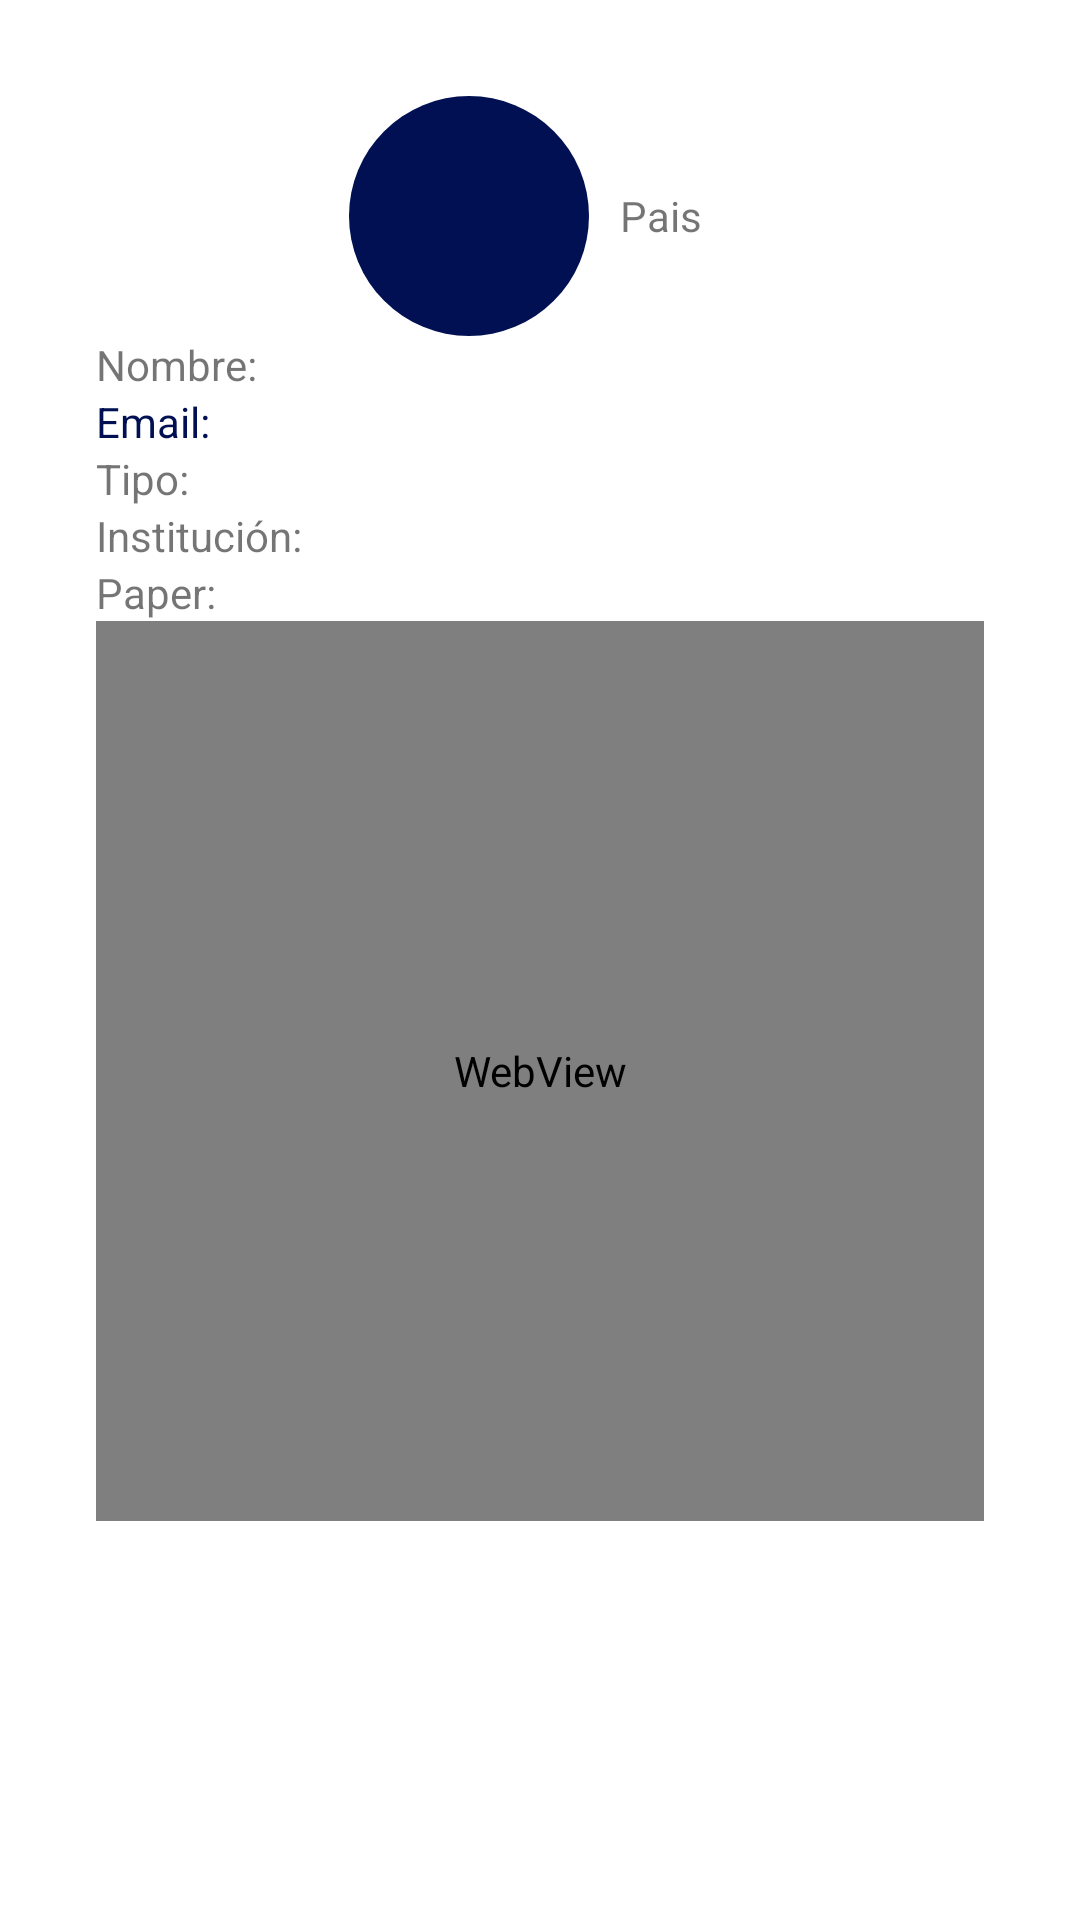

Layout XML and referenced resources for this Android screen:
<!-- AndroidManifest.xml: activity theme DialogTheme -->
<!-- res/layout/activity_detail_participant.xml -->
<LinearLayout
    xmlns:android="http://schemas.android.com/apk/res/android"
    xmlns:tools="http://schemas.android.com/tools"
    android:layout_width="wrap_content"
    android:layout_height="wrap_content"
    android:orientation="vertical"
    android:paddingBottom="@dimen/activity_vertical_margin"
    android:paddingLeft="@dimen/activity_horizontal_margin"
    android:paddingRight="@dimen/activity_horizontal_margin"
    android:paddingTop="@dimen/activity_vertical_margin"
    tools:context="com.unal.larim.GUI.DetailParticipantActivity">
    <LinearLayout
        android:layout_width="wrap_content"
        android:layout_height="wrap_content"
        android:layout_gravity="center_horizontal"
        android:orientation="horizontal">
        <ImageView
            android:id="@+id/photoPart"
            android:layout_width="80dp"
            android:layout_height="80dp"
            android:layout_gravity="start"
            android:background="@drawable/selector_cirular"
            android:clickable="true"
            android:padding="2dp"/>

        <TextView
            android:id="@+id/textDetailPartCountry"
            android:layout_width="wrap_content"
            android:layout_height="wrap_content"
            android:layout_gravity="center_vertical"
            android:gravity="center"
            android:padding="10dp"
            android:text="@string/country"/>

    </LinearLayout>

    <TextView
        android:id="@+id/textDetailPartName"
        android:layout_width="wrap_content"
        android:layout_height="wrap_content"
        android:text="@string/name"/>

    <TextView
        android:id="@+id/textDetailPartEmail"
        style="@style/TextStyleBlueYellow"
        android:layout_width="wrap_content"
        android:layout_height="wrap_content"
        android:clickable="true"
        android:onClick="email"
        android:text="@string/email"/>

    <TextView
        android:id="@+id/textDetailPartType"
        android:layout_width="wrap_content"
        android:layout_height="wrap_content"
        android:text="@string/type"/>

    <TextView
        android:id="@+id/textDetailPartIntitution"
        android:layout_width="wrap_content"
        android:layout_height="wrap_content"
        android:text="@string/institution"/>

    <TextView
        android:id="@+id/textDetailPartPaper"
        android:layout_width="wrap_content"
        android:layout_height="wrap_content"
        android:text="@string/paper"/>
    <WebView
        android:id="@+id/resumeView"
        android:layout_width="match_parent"
        android:layout_height="300dp"/>
</LinearLayout>
<!-- resources referenced by this layout -->
<resources>
  <dimen name="activity_horizontal_margin">16dp</dimen>
  <dimen name="activity_vertical_margin">16dp</dimen>
  <!-- drawable selector_cirular (drawable) -->
  <?xml version="1.0" encoding="utf-8"?>
  <selector xmlns:android="http://schemas.android.com/apk/res/android">
      <item android:drawable="@drawable/circulo_pressed" android:state_pressed="true" />
      <item android:drawable="@drawable/circulo_normal" android:state_pressed="false" />
  </selector>
  <string name="country">Pais</string>
  <string name="email" translatable="false">Email:</string>
  <string name="institution">Institución:</string>
  <string name="name">Nombre:</string>
  <string name="paper">Paper:</string>
  <string name="type">Tipo:</string>
  <style name="TextStyleBlueYellow" parent="@android:style/Widget.Holo.Light.TextView">
          <item name="android:textColor">@color/darkyellow_selector</item>
          <item name="android:textAppearance">?android:attr/textAppearanceSmall</item>
      </style>
  <style name="DialogTheme" parent="@style/Theme.AppCompat.Light.Dialog">
          
          <item name="android:windowTitleBackgroundStyle">@android:color/transparent</item>
          <item name="windowActionBar">false</item>
      </style>
  <!-- drawable circulo_pressed (drawable) -->
  <shape xmlns:android="http://schemas.android.com/apk/res/android"
      android:shape="oval">
      <solid android:color="@color/abc_search_url_text_pressed" />
      <stroke
          android:width="0dp"
          android:color="@android:color/black" />
      <corners android:radius="0dp" />
  </shape>
  <!-- drawable circulo_normal (drawable) -->
  <shape xmlns:android="http://schemas.android.com/apk/res/android"
      android:shape="oval">
      <solid android:color="@color/darkblue" />
      <stroke
          android:width="0dp"
          android:color="@android:color/black" />
      <corners android:radius="0dp" />
  </shape>
  <item name="darkblue" type="color">#011052</item>
</resources>
